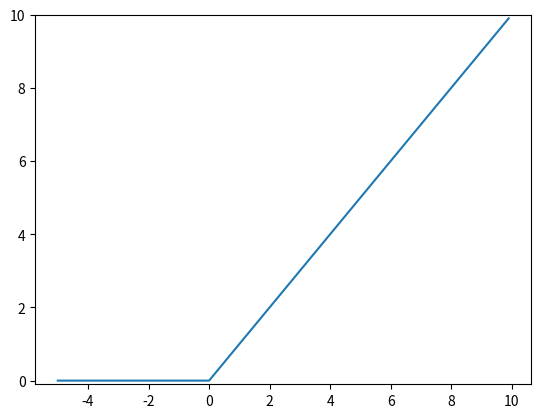

Write the Python code that produced this figure.
import numpy as np
import matplotlib.pyplot as plt

# ReLU 함수 구현
def relu(x):
    return np.maximum(0, x)
x1 = np.array([-1.0, 1.0, 2.0])
print(relu(x1))   # [0. 1. 2.]

# ReLU 함수 그래프 그리기
x2 = np.arange(-5.0, 10.0, 0.1)
y = relu(x2)
plt.plot(x2, y)
plt.ylim(-0.1, 10.0)
plt.show()
